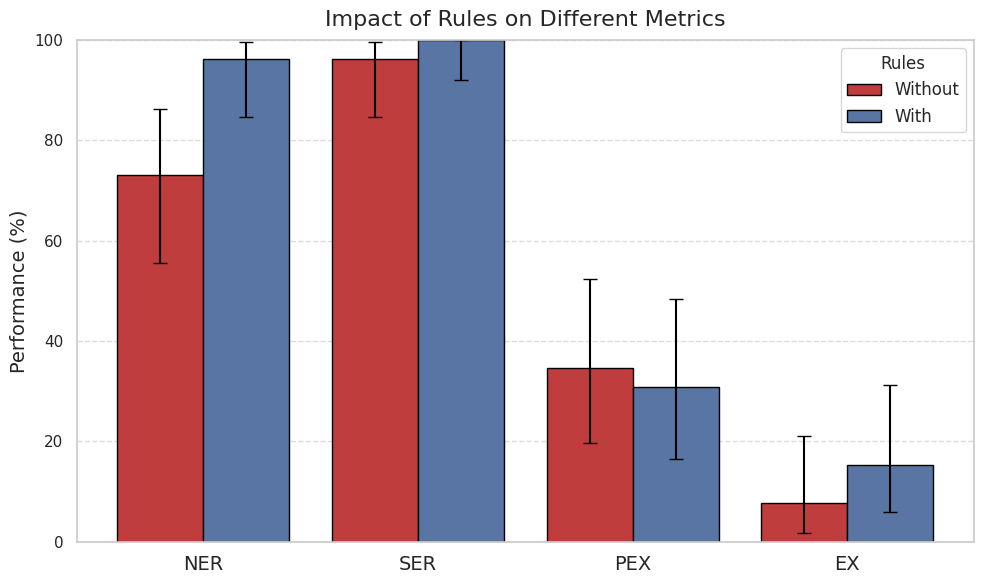

The script that saved this image:
import numpy as np
import pandas as pd
import matplotlib.pyplot as plt
import seaborn as sns
from scipy.stats import beta
import os

# Function to compute 95% confidence intervals using a Beta distribution
def proportion_ci(n, p):
    a = n * p + 0.5
    b = n * (1 - p) + 0.5
    p0_025 = beta.isf(1 - 0.025, a, b)  # 2.5% percentile
    p0_975 = beta.isf(1 - 0.975, a, b)  # 97.5% percentile
    return p0_025 * 100, p0_975 * 100

# Define metrics and their performance values
metrics = ["NER", "SER", "PEX", "EX"]
n_trials = 30  # Number of trials

# Performance values (in percentages)
without_schema = np.array([73.08, 96.15, 34.62, 7.69])  # Replace with real data
with_schema = np.array([96.15, 100.00, 30.77, 15.38])

# Compute confidence intervals
ci_without = np.array([proportion_ci(n_trials, p / 100) for p in without_schema])
ci_with = np.array([proportion_ci(n_trials, p / 100) for p in with_schema])

# Convert confidence intervals to error margins
errors_without = np.abs(ci_without - without_schema[:, None]).T
errors_with = np.abs(ci_with - with_schema[:, None]).T

# Create DataFrame for Seaborn
df = pd.DataFrame({
    "Metric": np.tile(metrics, 2),
    "Performance": np.concatenate([without_schema, with_schema]),
    "Rules": ["Without"] * 4 + ["With"] * 4,
    "Lower CI": np.concatenate([ci_without[:, 0], ci_with[:, 0]]),
    "Upper CI": np.concatenate([ci_without[:, 1], ci_with[:, 1]])
})

# Set Seaborn style for beauty ✨
sns.set(style="whitegrid", palette="pastel")

# Create figure
fig, ax = plt.subplots(figsize=(10, 6))

# Barplot with error bars
sns.barplot(
    data=df, x="Metric", y="Performance", hue="Rules", capsize=0.15, errwidth=2, 
    ci=None, dodge=True, edgecolor="black", ax=ax, palette=["#D62728", "#4C72B0"]
)

# Add error bars manually (since Seaborn does not support CI input directly)
for i in range(len(metrics)):
    ax.errorbar(i - 0.2, without_schema[i], yerr=[[errors_without[0][i]], [errors_without[1][i]]], fmt='none', color='black', capsize=5, linewidth=1.5)
    ax.errorbar(i + 0.2, with_schema[i], yerr=[[errors_with[0][i]], [errors_with[1][i]]], fmt='none', color='black', capsize=5, linewidth=1.5)

# Labels and title
ax.set_ylabel("Performance (%)", fontsize=14)
ax.set_xlabel("")
ax.set_title("Impact of Rules on Different Metrics", fontsize=16, pad=10)
ax.set_ylim(0, 100)  
ax.legend(fontsize=12, title="Rules")

# Beautify the grid
ax.grid(axis='y', linestyle='--', alpha=0.7)

ax.set_xticklabels(metrics, fontsize=14)

save_path = "Visualise/significance/results/rules_importance.png"
os.makedirs(os.path.dirname(save_path), exist_ok=True)

# Show and save the plot
plt.tight_layout()
plt.savefig(save_path, dpi=300)
plt.show()
